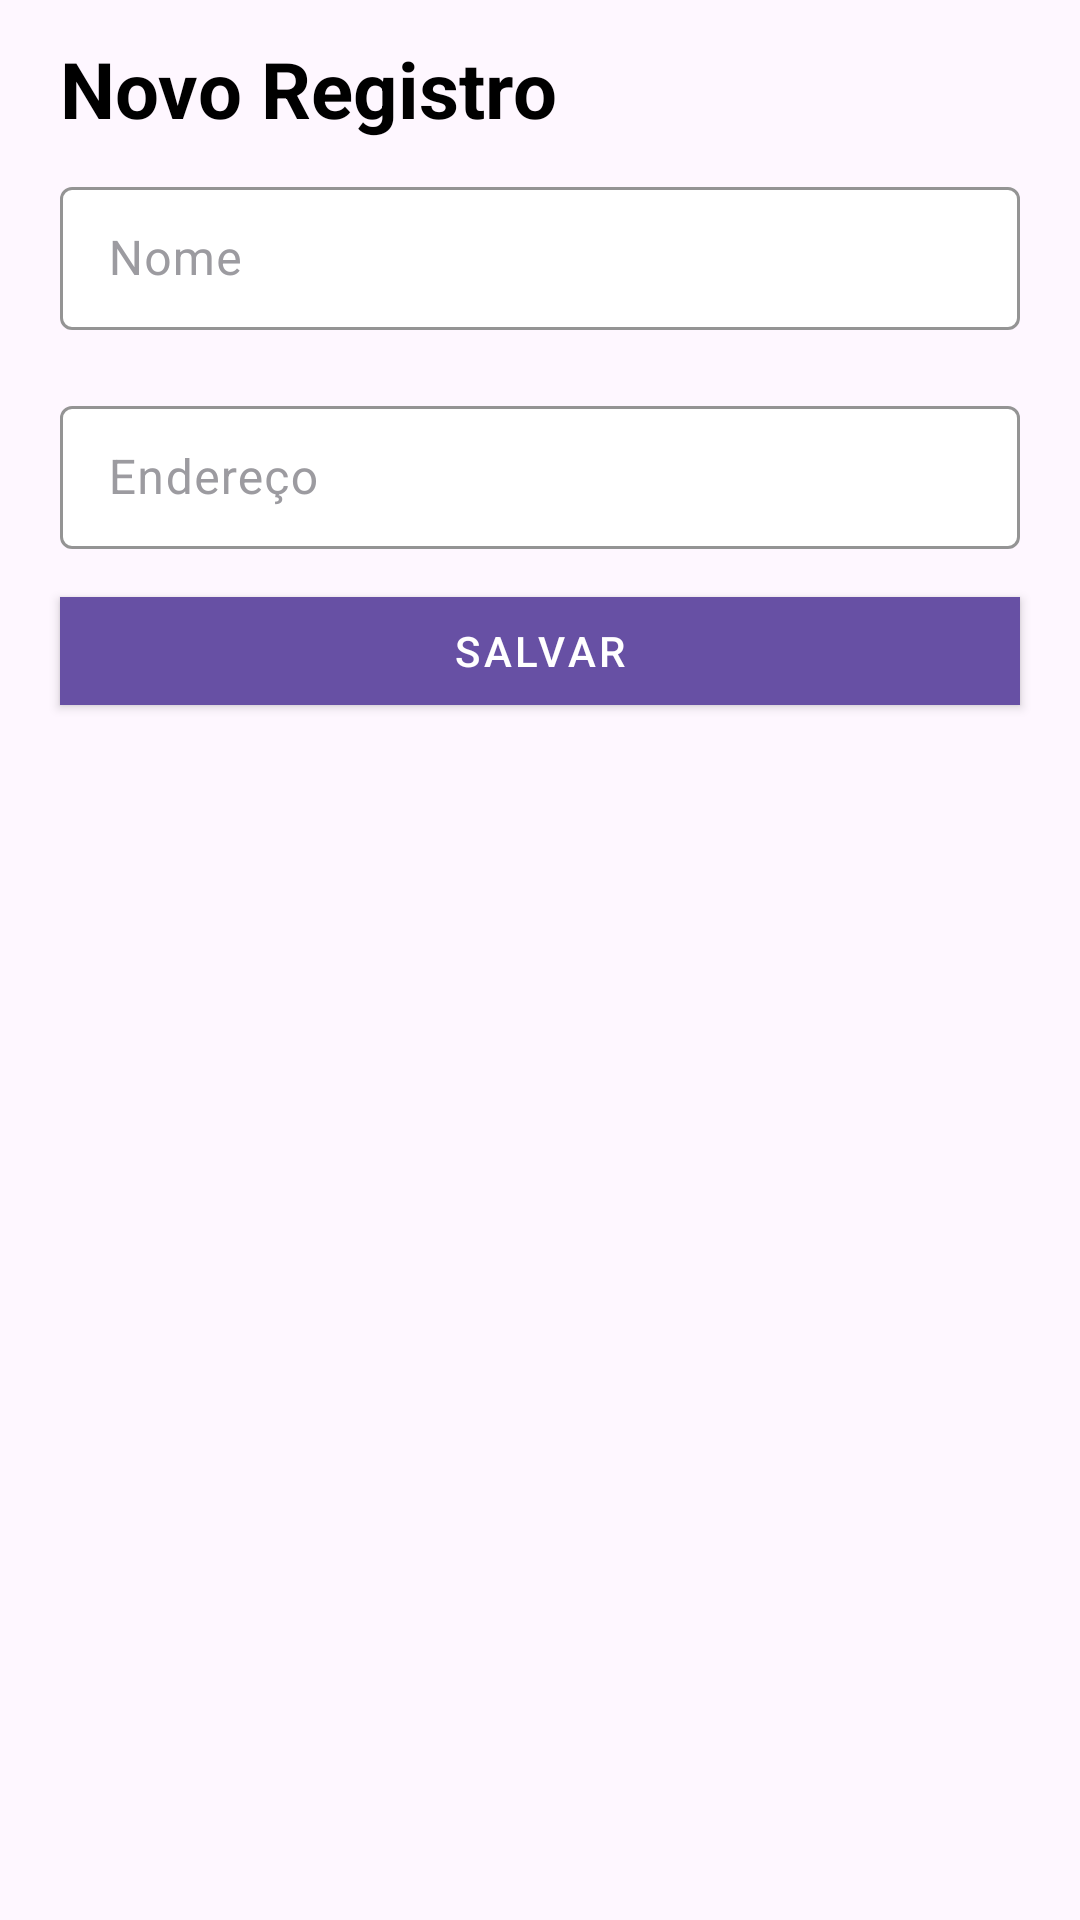

Layout XML and referenced resources for this Android screen:
<!-- AndroidManifest.xml: application theme Theme.FramePro -->
<!-- res/layout/fragment_new_register_sheet.xml -->
<?xml version="1.0" encoding="utf-8"?>
<LinearLayout xmlns:android="http://schemas.android.com/apk/res/android"
    xmlns:app="http://schemas.android.com/apk/res-auto"
    xmlns:tools="http://schemas.android.com/tools"
    android:layout_width="match_parent"
    android:layout_height="match_parent"
    android:orientation="vertical"
    tools:context=".ui.NewRegisterSheet">


    <TextView
        android:id="@+id/new_register_txt"
        android:layout_width="match_parent"
        android:layout_height="wrap_content"
        android:layout_marginStart="20dp"
        android:layout_marginTop="12dp"
        android:text="@string/new_register"
        android:textColor="@color/black"
        android:textSize="26sp"
        android:textStyle="bold" />

    <com.google.android.material.textfield.TextInputLayout
        style="@style/TextInputLayoutUniqueColorForThemes"
        android:layout_width="match_parent"
        android:layout_height="wrap_content"
        android:layout_marginHorizontal="20dp"
        android:layout_marginVertical="10dp">

        <com.google.android.material.textfield.TextInputEditText
            android:id="@+id/name"
            android:layout_width="match_parent"
            android:layout_height="wrap_content"
            android:hint="@string/name"
            android:textColor="@color/black" />

    </com.google.android.material.textfield.TextInputLayout>

    <com.google.android.material.textfield.TextInputLayout
        style="@style/TextInputLayoutUniqueColorForThemes"
        android:layout_width="match_parent"
        android:layout_height="wrap_content"
        android:layout_marginHorizontal="20dp"
        android:layout_marginVertical="10dp">

        <com.google.android.material.textfield.TextInputEditText
            android:id="@+id/address"
            android:layout_width="match_parent"
            android:layout_height="wrap_content"
            android:hint="@string/address"
            android:textColor="@color/black" />

    </com.google.android.material.textfield.TextInputLayout>

    <com.google.android.material.button.MaterialButton
        android:id="@+id/save_bttn"
        style="@style/NoRoundedCornersButton"
        android:layout_width="match_parent"
        android:layout_height="wrap_content"
        android:layout_marginHorizontal="20dp"
        android:backgroundTint="@color/purple_button"
        android:text="@string/save"
        android:textColor="@color/white" />

</LinearLayout>
<!-- resources referenced by this layout -->
<resources>
  <color name="black">#FF000000</color>
  <color name="purple_button">#6750a4</color>
  <color name="white">#FFFFFFFF</color>
  <string name="address">Endereço</string>
  <string name="name">Nome</string>
  <string name="new_register">Novo Registro</string>
  <string name="save">Salvar</string>
  <style name="NoRoundedCornersButton" parent="Widget.MaterialComponents.Button">
          <item name="shapeAppearance">@style/ShapeAppearance.NoRoundedCorners</item>
      </style>
  <style name="TextInputLayoutUniqueColorForThemes" parent="Widget.Material3.TextInputLayout.OutlinedBox.Dense">
          <item name="boxBackgroundColor">@color/white</item>
          <item name="boxStrokeColor">@color/purple_box</item>
          <item name="hintTextColor">@color/purple_box</item>
          <item name="android:textColorHint">@color/gray_text</item>
  
      </style>
  <style name="Theme.FramePro" parent="Base.Theme.FramePro" />
  <style name="ShapeAppearance.NoRoundedCorners" parent="">
          <item name="cornerFamily">cut</item>
          <item name="cornerSize">0dp</item>
      </style>
  <color name="purple_box">#7966af</color>
  <color name="gray_text">#9c9ba0</color>
  <style name="Base.Theme.FramePro" parent="Theme.Material3.DayNight.NoActionBar">
          <item name="android:statusBarColor">@color/purple_darker</item>
          
          
      </style>
  <color name="purple_darker">#6549b4</color>
</resources>
